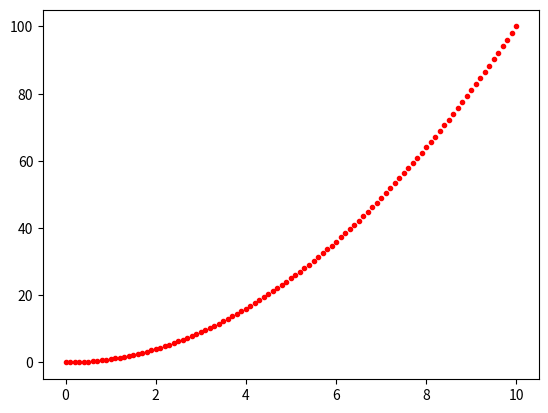

Here is the Python script that generated this plot:
import typing

from math import sin, tan, cos
from statistics import pstdev as pstd

import numpy as np
import matplotlib.pyplot as plt


def main():
    a1 = 10
    a2 = 10

    n1 = 1
    n2 = 1.75

    R_s = abs(sin(a1 - a2)/sin(a1 + a2))**2
    R_p = abs(tan(a1 - a2)/tan(a1 + a2))**2

    x = np.linspace(0, 10, 101)
    print(x)
    y = x**2
    plt.plot(x, y, ".r")
    plt.show()


main()

